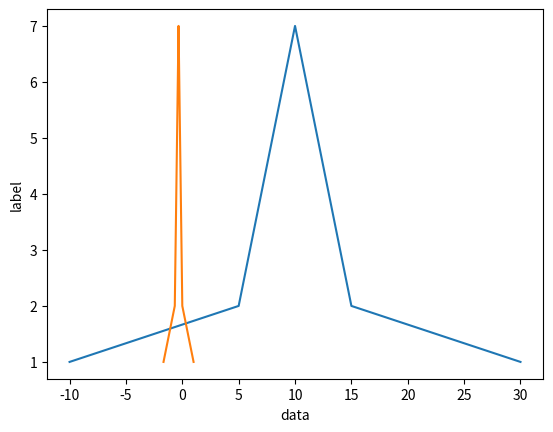

Here is the Python script that generated this plot:
import numpy as np
import matplotlib.pyplot as plt


def normalization1(x):
    # 归一化（0~1）：x_ = (x-x_min) / (x_max-x_min)
    return [(float(i) -min(x)) / (max(x) - min(x)) for i in x]


def normalization2(x):
    # 均值化： x_ = (x-x_mean) / (x_max-x_min)
    return [(float(i) - np.mean(x)) / (max(x) - min(x)) for i in x]


def normalization3(x):
    # 标准化（u=0, sigma=1） x=(x-u)/σ
    x_mean = np.mean(x)
    s2 = np.mean([(i - np.mean(x)) ** 2 for i in x])
    std = np.sqrt(s2)

    # return [(i - x_mean) / (s2 + 0.00001) for i in x]
    return [(i - x_mean) / (std + 0.00001) for i in x]

def normalization4(x):
    x_mean = [(float(i) / np.max(x) - 0.5) / 0.5 for i in x]
    return x_mean

l1 = [-10, 5, 5, 6, 6, 6, 7, 7, 7, 7, 8, 8, 8, 8, 8, 9, 9, 9, 9, 9, 9, 10, 10, 10, 10, 10, 10, 10, 11, 11, 11, 11, 11,
      11, 12, 12, 12, 12, 12, 13, 13, 13, 13, 14, 14, 14, 15, 15, 30]

print(np.mean(l1))

cs = []
for i in l1:
    c = l1.count(i)
    print(c)
    cs.append(c)

# print(cs)

n1 = normalization1(l1)
print(n1)
n2 = normalization2(l1)
print(n2)
n3 = normalization3(l1)
print(n3)
n4 = normalization4(l1)
print(n4)

plt.plot(l1, cs)
# plt.plot(n1, cs)
# plt.plot(n2, cs)
# plt.plot(n3, cs)
plt.plot(n4, cs)
plt.xlabel("data")
plt.ylabel("label")

plt.show()




